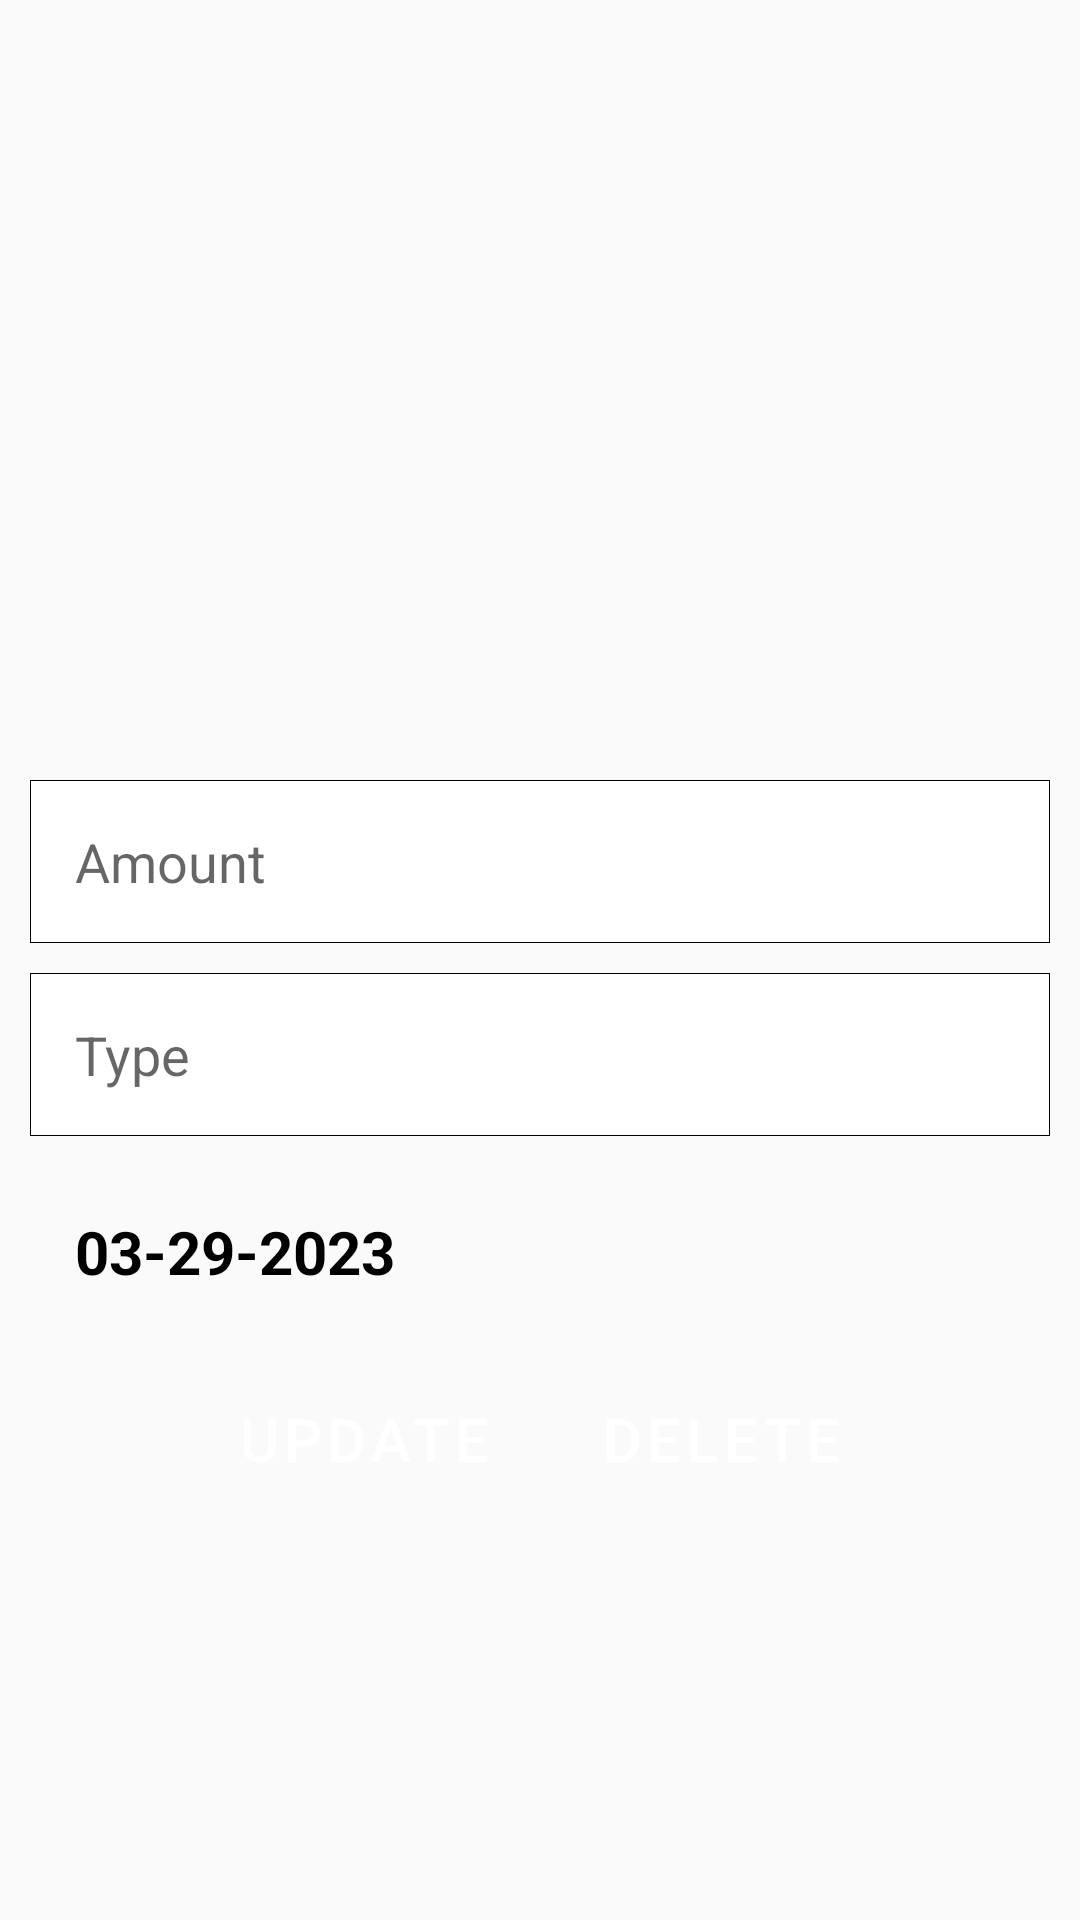

Reconstruct the res/layout file that produces this screen, plus the resources it refers to.
<!-- AndroidManifest.xml: application theme Theme.Spendy -->
<!-- res/layout/fragment_edit_transaction.xml -->
<?xml version="1.0" encoding="utf-8"?>
<LinearLayout xmlns:android="http://schemas.android.com/apk/res/android"
    xmlns:tools="http://schemas.android.com/tools"
    android:layout_width="match_parent"
    android:layout_height="match_parent"
    android:orientation="vertical"
    tools:context=".EditTransaction"
    android:paddingLeft="10dp"
    android:paddingRight="10dp"
    android:background="#fafafa">

    <EditText
        android:id="@+id/amount"
        android:layout_marginTop="260dp"
        android:padding="15dp"
        android:hint="Amount"
        android:inputType="number"
        android:layout_width="match_parent"
        android:layout_height="wrap_content"
        android:background="@drawable/edit_text_bg"/>

    <EditText
        android:id="@+id/category"
        android:layout_marginTop="10dp"
        android:padding="15dp"
        android:hint="Type"
        android:inputType="text"
        android:textAlignment="textStart"
        android:gravity="start"
        android:layout_width="match_parent"
        android:layout_height="wrap_content"
        android:background="@drawable/edit_text_bg"/>


    <TextView
        android:id="@+id/date"
        android:layout_marginTop="10dp"
        android:padding="15dp"
        android:layout_width="wrap_content"
        android:layout_height="wrap_content"
        android:text="03-29-2023"
        android:textSize="20sp"
        android:textColor="@color/black"
        android:textStyle="bold"/>

    <LinearLayout
        android:layout_width="wrap_content"
        android:layout_height="wrap_content"
        android:layout_gravity="center_horizontal"
        android:orientation="horizontal"
        android:paddingTop="10dp">

        <Button
            android:id="@+id/log_update_btn"
            android:layout_width="wrap_content"
            android:layout_height="wrap_content"
            android:text="@string/update"
            android:textSize="20sp"
            android:backgroundTint="@color/purple_700"
            android:textColor="@color/white"
            style="?android:attr/buttonBarButtonStyle" />

        <Button
            android:id="@+id/log_delete_btn"
            android:layout_width="wrap_content"
            android:layout_height="wrap_content"
            android:text="@string/delete"
            android:textSize="20sp"
            android:layout_marginStart="20dp"
            android:backgroundTint="@color/red"
            android:textColor="@color/white"
            style="?android:attr/buttonBarButtonStyle" />

    </LinearLayout>

</LinearLayout>
<!-- resources referenced by this layout -->
<resources>
  <color name="black">#FF000000</color>
  <color name="purple_700">#FF3700B3</color>
  <color name="red">#FF0000</color>
  <color name="white">#FFFFFFFF</color>
  <!-- drawable edit_text_bg (drawable) -->
  <?xml version="1.0" encoding="utf-8"?>
  <shape xmlns:android="http://schemas.android.com/apk/res/android">
      <solid android:color="@color/white"/>
          <stroke android:color="@color/black" android:width="1px"/>
  
  </shape>
  <string name="delete">Delete</string>
  <string name="update">Update</string>
  <style name="Theme.Spendy" parent="Theme.MaterialComponents.DayNight.DarkActionBar">
          
          <item name="colorPrimary">@color/purple_500</item>
          <item name="colorPrimaryVariant">@color/purple_700</item>
          <item name="colorOnPrimary">@color/white</item>
          
          <item name="colorSecondary">@color/teal_200</item>
          <item name="colorSecondaryVariant">@color/teal_700</item>
          <item name="colorOnSecondary">@color/black</item>
          
          <item name="android:statusBarColor">?attr/colorPrimaryVariant</item>
          
      </style>
  <color name="purple_500">#FF6200EE</color>
  <color name="teal_200">#FF03DAC5</color>
  <color name="teal_700">#FF018786</color>
</resources>
